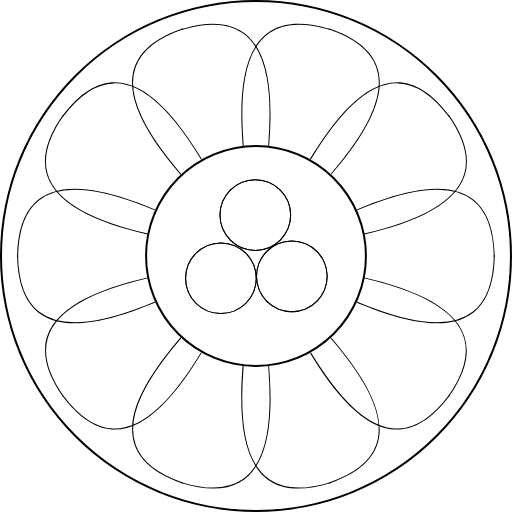
t = 0.00 s
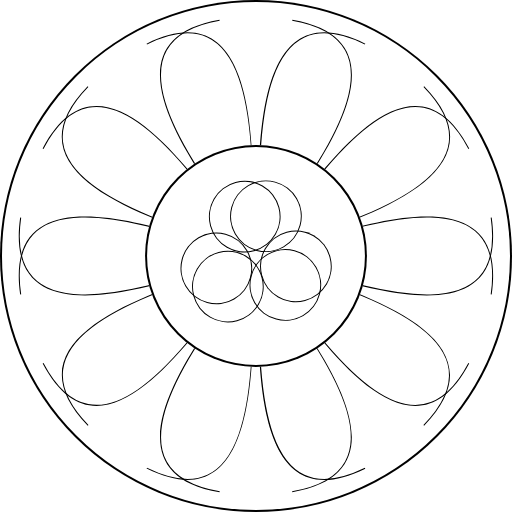
t = 0.25 s
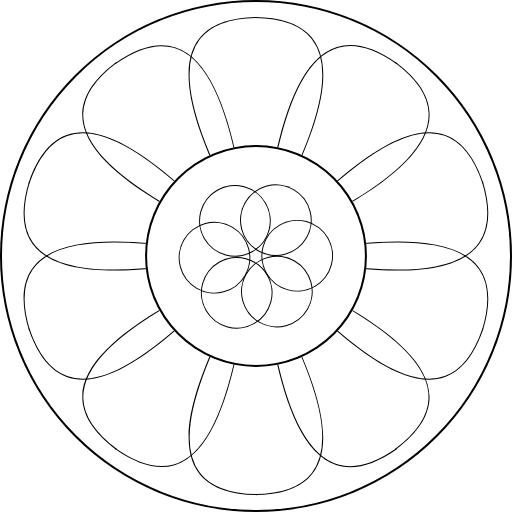
t = 0.50 s
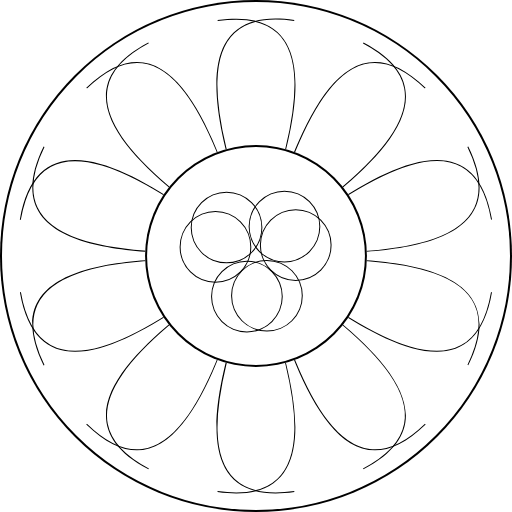
t = 0.75 s
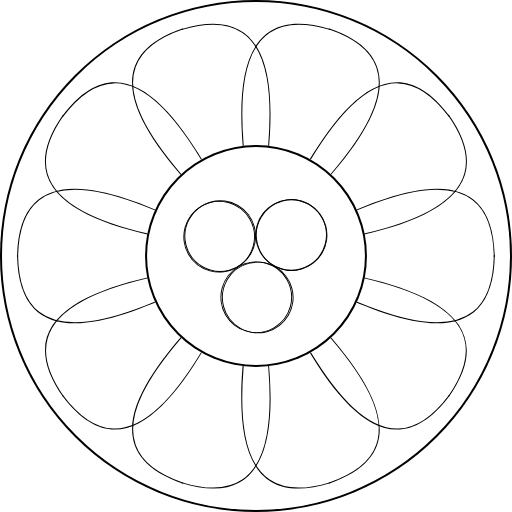
t = 1.00 s
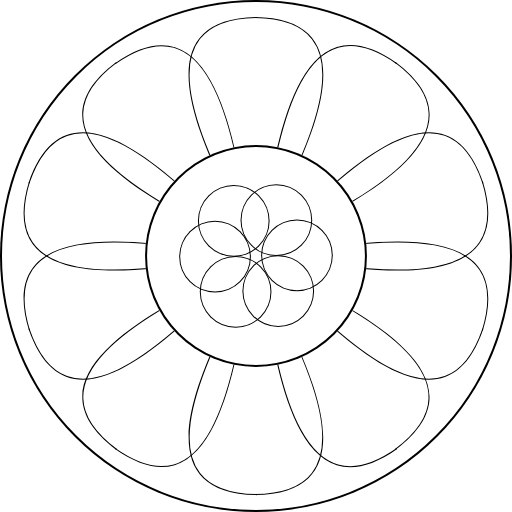
t = 1.50 s

The animated SVG that drew these frames (rendered in a browser with its animation timeline set to each time). Animation: 4 SMIL elements (animateTransform=4); one cycle of 2.00 s, repeats indefinitely.

<?xml version="1.0" encoding="UTF-8" standalone="no"?><!-- Generator: Gravit.io --><svg xmlns="http://www.w3.org/2000/svg" xmlns:xlink="http://www.w3.org/1999/xlink" style="isolation:isolate" viewBox="0 0 30 30" width="30pt" height="30pt"><defs><clipPath id="_clipPath_q7XIzgvPnymonY47PTSDkevSZxEDqajj"><rect width="30" height="30"/></clipPath></defs><g clip-path="url(#_clipPath_q7XIzgvPnymonY47PTSDkevSZxEDqajj)"><mask id="_mask_m7Ooo0NrKQ4SUC3mb3IqTFObnmwB4ynQ"><circle vector-effect="non-scaling-stroke" cx="15" cy="15" r="15" fill="white" stroke="none"/></mask><circle vector-effect="non-scaling-stroke" cx="15" cy="15" r="15" fill="rgb(255,255,255)"/><circle vector-effect="non-scaling-stroke" cx="15" cy="15" r="15" fill="rgb(255,255,255)" mask="url(#_mask_m7Ooo0NrKQ4SUC3mb3IqTFObnmwB4ynQ)" stroke-width="4" stroke="rgb(0,0,0)" stroke-linejoin="miter" stroke-linecap="square" stroke-miterlimit="3"/><g>
  <animateTransform
    attributeName="transform"
    type="rotate"
    from="0 15 15"
    to="36 15 15"
    dur="1s"
    repeatCount="indefinite" />
<mask id="_mask_YiAYi4zCqUwVHGM6lToPoIVF0Pdo3UE4"><path d=" M 28.992 15.063 C 28.867 6.375 17.304 14.438 14.992 15" fill="white" stroke="none"/></mask><path d=" M 28.992 15.063 C 28.867 6.375 17.304 14.438 14.992 15" fill="none"/><path d=" M 28.992 15.063 C 28.867 6.375 17.304 14.438 14.992 15" fill="none" mask="url(#_mask_YiAYi4zCqUwVHGM6lToPoIVF0Pdo3UE4)" vector-effect="non-scaling-stroke" stroke-width="2" stroke="rgb(0,0,0)" stroke-linejoin="miter" stroke-linecap="square" stroke-miterlimit="3"/><mask id="_mask_O7YJOBBhf4tpoJQRyQoMt7QodUiknXNb"><path d=" M 26.284 23.277 C 31.289 16.175 17.196 15.901 14.994 14.997" fill="white" stroke="none"/></mask><path d=" M 26.284 23.277 C 31.289 16.175 17.196 15.901 14.994 14.997" fill="none"/><path d=" M 26.284 23.277 C 31.289 16.175 17.196 15.901 14.994 14.997" fill="none" mask="url(#_mask_O7YJOBBhf4tpoJQRyQoMt7QodUiknXNb)" vector-effect="non-scaling-stroke" stroke-width="2" stroke="rgb(0,0,0)" stroke-linejoin="miter" stroke-linecap="square" stroke-miterlimit="3"/><mask id="_mask_7IuZZq6d3mjxU5Wi2Q2su9RWx8pmut2l"><path d=" M 19.265 28.344 C 27.489 25.54 16.248 17.035 14.998 15.01" fill="white" stroke="none"/></mask><path d=" M 19.265 28.344 C 27.489 25.54 16.248 17.035 14.998 15.01" fill="none"/><path d=" M 19.265 28.344 C 27.489 25.54 16.248 17.035 14.998 15.01" fill="none" mask="url(#_mask_7IuZZq6d3mjxU5Wi2Q2su9RWx8pmut2l)" vector-effect="non-scaling-stroke" stroke-width="2" stroke="rgb(0,0,0)" stroke-linejoin="miter" stroke-linecap="square" stroke-miterlimit="3"/><mask id="_mask_wgT6QKPcguktM58Qid2rdAfK6QxkX24a"><path d=" M 10.616 28.307 C 18.917 30.873 14.822 17.385 15.002 15.011" fill="white" stroke="none"/></mask><path d=" M 10.616 28.307 C 18.917 30.873 14.822 17.385 15.002 15.011" fill="none"/><path d=" M 10.616 28.307 C 18.917 30.873 14.822 17.385 15.002 15.011" fill="none" mask="url(#_mask_wgT6QKPcguktM58Qid2rdAfK6QxkX24a)" vector-effect="non-scaling-stroke" stroke-width="2" stroke="rgb(0,0,0)" stroke-linejoin="miter" stroke-linecap="square" stroke-miterlimit="3"/><mask id="_mask_sBiD9FYVpo0ZQq9IX0CqG371yJHflPBN"><path d=" M 3.638 23.173 C 8.845 30.128 13.46 16.809 15.001 14.995" fill="white" stroke="none"/></mask><path d=" M 3.638 23.173 C 8.845 30.128 13.46 16.809 15.001 14.995" fill="none"/><path d=" M 3.638 23.173 C 8.845 30.128 13.46 16.809 15.001 14.995" fill="none" mask="url(#_mask_sBiD9FYVpo0ZQq9IX0CqG371yJHflPBN)" vector-effect="non-scaling-stroke" stroke-width="2" stroke="rgb(0,0,0)" stroke-linejoin="miter" stroke-linecap="square" stroke-miterlimit="3"/><mask id="_mask_VfZuqreVTWo8nUMjGzgC00dImwiBAiqt"><path d=" M 1 14.936 C 1.125 23.624 12.687 15.561 15 14.999" fill="white" stroke="none"/></mask><path d=" M 1 14.936 C 1.125 23.624 12.687 15.561 15 14.999" fill="none"/><path d=" M 1 14.936 C 1.125 23.624 12.687 15.561 15 14.999" fill="none" mask="url(#_mask_VfZuqreVTWo8nUMjGzgC00dImwiBAiqt)" vector-effect="non-scaling-stroke" stroke-width="2" stroke="rgb(0,0,0)" stroke-linejoin="miter" stroke-linecap="square" stroke-miterlimit="3"/><mask id="_mask_L6esjq069647adnDWB2qmTPGwy2HwUr9"><path d=" M 3.7 6.716 C -1.305 13.817 12.788 14.091 14.99 14.995" fill="white" stroke="none"/></mask><path d=" M 3.7 6.716 C -1.305 13.817 12.788 14.091 14.99 14.995" fill="none"/><path d=" M 3.7 6.716 C -1.305 13.817 12.788 14.091 14.99 14.995" fill="none" mask="url(#_mask_L6esjq069647adnDWB2qmTPGwy2HwUr9)" vector-effect="non-scaling-stroke" stroke-width="2" stroke="rgb(0,0,0)" stroke-linejoin="miter" stroke-linecap="square" stroke-miterlimit="3"/><mask id="_mask_l5iUCLNV2eCUQCb8Sl0okzrSRt4qx38l"><path d=" M 10.723 1.662 C 2.499 4.465 13.74 12.97 14.99 14.996" fill="white" stroke="none"/></mask><path d=" M 10.723 1.662 C 2.499 4.465 13.74 12.97 14.99 14.996" fill="none"/><path d=" M 10.723 1.662 C 2.499 4.465 13.74 12.97 14.99 14.996" fill="none" mask="url(#_mask_l5iUCLNV2eCUQCb8Sl0okzrSRt4qx38l)" vector-effect="non-scaling-stroke" stroke-width="2" stroke="rgb(0,0,0)" stroke-linejoin="miter" stroke-linecap="square" stroke-miterlimit="3"/><mask id="_mask_CtrP6Cqojo64P67SBjC9zFMQv02BcCXC"><path d=" M 19.379 1.708 C 11.078 -0.858 15.173 12.63 14.993 15.003" fill="white" stroke="none"/></mask><path d=" M 19.379 1.708 C 11.078 -0.858 15.173 12.63 14.993 15.003" fill="none"/><path d=" M 19.379 1.708 C 11.078 -0.858 15.173 12.63 14.993 15.003" fill="none" mask="url(#_mask_CtrP6Cqojo64P67SBjC9zFMQv02BcCXC)" vector-effect="non-scaling-stroke" stroke-width="2" stroke="rgb(0,0,0)" stroke-linejoin="miter" stroke-linecap="square" stroke-miterlimit="3"/><mask id="_mask_ryaHjKgNzYXSHyDkkW4kE8x87rTWBAGb"><path d=" M 26.355 6.821 C 21.147 -0.134 16.532 13.185 14.992 15" fill="white" stroke="none"/></mask><path d=" M 26.355 6.821 C 21.147 -0.134 16.532 13.185 14.992 15" fill="none"/><path d=" M 26.355 6.821 C 21.147 -0.134 16.532 13.185 14.992 15" fill="none" mask="url(#_mask_ryaHjKgNzYXSHyDkkW4kE8x87rTWBAGb)" vector-effect="non-scaling-stroke" stroke-width="2" stroke="rgb(0,0,0)" stroke-linejoin="miter" stroke-linecap="square" stroke-miterlimit="3"/></g><g>
  <animateTransform
    attributeName="transform"
    type="rotate"
    from="0 15 15"
    to="-36 15 15"
    dur="1s"
    repeatCount="indefinite" />
<mask id="_mask_ycUtfzaxDEyOQ7FeuHCROlDzXFOAfByb"><path d=" M 1 15.063 C 1.125 6.375 12.688 14.438 15 15" fill="white" stroke="none"/></mask><path d=" M 1 15.063 C 1.125 6.375 12.688 14.438 15 15" fill="none"/><path d=" M 1 15.063 C 1.125 6.375 12.688 14.438 15 15" fill="none" mask="url(#_mask_ycUtfzaxDEyOQ7FeuHCROlDzXFOAfByb)" vector-effect="non-scaling-stroke" stroke-width="2" stroke="rgb(0,0,0)" stroke-linejoin="miter" stroke-linecap="square" stroke-miterlimit="3"/><mask id="_mask_8al00UPUpfeiLGvNoP77zbodxXu78qQw"><path d=" M 3.708 23.277 C -1.298 16.175 12.796 15.901 14.997 14.997" fill="white" stroke="none"/></mask><path d=" M 3.708 23.277 C -1.298 16.175 12.796 15.901 14.997 14.997" fill="none"/><path d=" M 3.708 23.277 C -1.298 16.175 12.796 15.901 14.997 14.997" fill="none" mask="url(#_mask_8al00UPUpfeiLGvNoP77zbodxXu78qQw)" vector-effect="non-scaling-stroke" stroke-width="2" stroke="rgb(0,0,0)" stroke-linejoin="miter" stroke-linecap="square" stroke-miterlimit="3"/><mask id="_mask_uH1E5RcaPtUnJpVuRGKw6JTGyXLmnqdQ"><path d=" M 10.726 28.344 C 2.503 25.54 13.744 17.035 14.993 15.01" fill="white" stroke="none"/></mask><path d=" M 10.726 28.344 C 2.503 25.54 13.744 17.035 14.993 15.01" fill="none"/><path d=" M 10.726 28.344 C 2.503 25.54 13.744 17.035 14.993 15.01" fill="none" mask="url(#_mask_uH1E5RcaPtUnJpVuRGKw6JTGyXLmnqdQ)" vector-effect="non-scaling-stroke" stroke-width="2" stroke="rgb(0,0,0)" stroke-linejoin="miter" stroke-linecap="square" stroke-miterlimit="3"/><mask id="_mask_NC25X4DorkhvQh5AOfEoEb9Kqx7FhEo1"><path d=" M 19.376 28.307 C 11.075 30.873 15.169 17.385 14.99 15.011" fill="white" stroke="none"/></mask><path d=" M 19.376 28.307 C 11.075 30.873 15.169 17.385 14.99 15.011" fill="none"/><path d=" M 19.376 28.307 C 11.075 30.873 15.169 17.385 14.99 15.011" fill="none" mask="url(#_mask_NC25X4DorkhvQh5AOfEoEb9Kqx7FhEo1)" vector-effect="non-scaling-stroke" stroke-width="2" stroke="rgb(0,0,0)" stroke-linejoin="miter" stroke-linecap="square" stroke-miterlimit="3"/><mask id="_mask_xcNN8zNc54pHD60KzvZ8oAagpX8E8OKf"><path d=" M 26.354 23.173 C 21.146 30.128 16.531 16.809 14.991 14.995" fill="white" stroke="none"/></mask><path d=" M 26.354 23.173 C 21.146 30.128 16.531 16.809 14.991 14.995" fill="none"/><path d=" M 26.354 23.173 C 21.146 30.128 16.531 16.809 14.991 14.995" fill="none" mask="url(#_mask_xcNN8zNc54pHD60KzvZ8oAagpX8E8OKf)" vector-effect="non-scaling-stroke" stroke-width="2" stroke="rgb(0,0,0)" stroke-linejoin="miter" stroke-linecap="square" stroke-miterlimit="3"/><mask id="_mask_ZSKoMppiqJwq390FdiYg5JYM0J6oFtOt"><path d=" M 28.992 14.936 C 28.867 23.624 17.304 15.561 14.992 14.999" fill="white" stroke="none"/></mask><path d=" M 28.992 14.936 C 28.867 23.624 17.304 15.561 14.992 14.999" fill="none"/><path d=" M 28.992 14.936 C 28.867 23.624 17.304 15.561 14.992 14.999" fill="none" mask="url(#_mask_ZSKoMppiqJwq390FdiYg5JYM0J6oFtOt)" vector-effect="non-scaling-stroke" stroke-width="2" stroke="rgb(0,0,0)" stroke-linejoin="miter" stroke-linecap="square" stroke-miterlimit="3"/><mask id="_mask_pqS5XjqyKeN41WOlwPO5kmJDHltxnvfT"><path d=" M 26.291 6.716 C 31.297 13.817 17.203 14.091 15.002 14.995" fill="white" stroke="none"/></mask><path d=" M 26.291 6.716 C 31.297 13.817 17.203 14.091 15.002 14.995" fill="none"/><path d=" M 26.291 6.716 C 31.297 13.817 17.203 14.091 15.002 14.995" fill="none" mask="url(#_mask_pqS5XjqyKeN41WOlwPO5kmJDHltxnvfT)" vector-effect="non-scaling-stroke" stroke-width="2" stroke="rgb(0,0,0)" stroke-linejoin="miter" stroke-linecap="square" stroke-miterlimit="3"/><mask id="_mask_TfuMuqSfHme3hD2E53XiQEObtKD11WcO"><path d=" M 19.269 1.662 C 27.492 4.465 16.251 12.97 15.002 14.996" fill="white" stroke="none"/></mask><path d=" M 19.269 1.662 C 27.492 4.465 16.251 12.97 15.002 14.996" fill="none"/><path d=" M 19.269 1.662 C 27.492 4.465 16.251 12.97 15.002 14.996" fill="none" mask="url(#_mask_TfuMuqSfHme3hD2E53XiQEObtKD11WcO)" vector-effect="non-scaling-stroke" stroke-width="2" stroke="rgb(0,0,0)" stroke-linejoin="miter" stroke-linecap="square" stroke-miterlimit="3"/><mask id="_mask_2j56lSXZC5k1xig81thKC0JGG1uchdJd"><path d=" M 10.613 1.708 C 18.913 -0.858 14.819 12.63 14.998 15.003" fill="white" stroke="none"/></mask><path d=" M 10.613 1.708 C 18.913 -0.858 14.819 12.63 14.998 15.003" fill="none"/><path d=" M 10.613 1.708 C 18.913 -0.858 14.819 12.63 14.998 15.003" fill="none" mask="url(#_mask_2j56lSXZC5k1xig81thKC0JGG1uchdJd)" vector-effect="non-scaling-stroke" stroke-width="2" stroke="rgb(0,0,0)" stroke-linejoin="miter" stroke-linecap="square" stroke-miterlimit="3"/><mask id="_mask_P5ueYwcka6ZzjRB4cJw5TSOZHJgzmkFB"><path d=" M 3.637 6.821 C 8.844 -0.134 13.46 13.185 15 15" fill="white" stroke="none"/></mask><path d=" M 3.637 6.821 C 8.844 -0.134 13.46 13.185 15 15" fill="none"/><path d=" M 3.637 6.821 C 8.844 -0.134 13.46 13.185 15 15" fill="none" mask="url(#_mask_P5ueYwcka6ZzjRB4cJw5TSOZHJgzmkFB)" vector-effect="non-scaling-stroke" stroke-width="2" stroke="rgb(0,0,0)" stroke-linejoin="miter" stroke-linecap="square" stroke-miterlimit="3"/></g><mask id="_mask_pRTH3FrHaFfveOvctAawF2vRPthhrJX7"><circle vector-effect="non-scaling-stroke" cx="15" cy="15" r="6.5" fill="white" stroke="none"/></mask><circle vector-effect="non-scaling-stroke" cx="15" cy="15" r="6.5" fill="rgb(255,255,255)"/><circle vector-effect="non-scaling-stroke" cx="15" cy="15" r="6.5" fill="rgb(255,255,255)" mask="url(#_mask_pRTH3FrHaFfveOvctAawF2vRPthhrJX7)" stroke-width="4" stroke="rgb(0,0,0)" stroke-linejoin="miter" stroke-linecap="square" stroke-miterlimit="3"/><g>
  <animateTransform
    attributeName="transform"
    type="rotate"
    from="0 15 15"
    to="120 15 15"
    dur="2s"
    repeatCount="indefinite" /><mask id="_mask_bVrN8FREb5cZxW0AINEIiq3segkhIi8h"><circle vector-effect="non-scaling-stroke" cx="14.959374999999996" cy="12.599999999999996" r="2.0999999999999996" fill="white" stroke="none"/></mask><circle vector-effect="non-scaling-stroke" cx="14.959374999999996" cy="12.599999999999996" r="2.0999999999999996" fill="none"/><circle vector-effect="non-scaling-stroke" cx="14.959374999999996" cy="12.599999999999996" r="2.0999999999999996" fill="none" mask="url(#_mask_bVrN8FREb5cZxW0AINEIiq3segkhIi8h)" stroke-width="2" stroke="rgb(0,0,0)" stroke-linejoin="miter" stroke-linecap="square" stroke-miterlimit="3"/><mask id="_mask_V8ePiKTz9c1k6HLeenLDJ8kAyFeHxEYa"><circle vector-effect="non-scaling-stroke" cx="17.09999999999999" cy="16.193749999999998" r="2.1000000000000014" fill="white" stroke="none"/></mask><circle vector-effect="non-scaling-stroke" cx="17.09999999999999" cy="16.193749999999998" r="2.1000000000000014" fill="none"/><circle vector-effect="non-scaling-stroke" cx="17.09999999999999" cy="16.193749999999998" r="2.1000000000000014" fill="none" mask="url(#_mask_V8ePiKTz9c1k6HLeenLDJ8kAyFeHxEYa)" stroke-width="2" stroke="rgb(0,0,0)" stroke-linejoin="miter" stroke-linecap="square" stroke-miterlimit="3"/><mask id="_mask_i0jnNXt5HCbAZbVzxP8UV67bFBc9C65A"><circle vector-effect="non-scaling-stroke" cx="12.943749999999993" cy="16.303125" r="2.0999999999999996" fill="white" stroke="none"/></mask><circle vector-effect="non-scaling-stroke" cx="12.943749999999993" cy="16.303125" r="2.0999999999999996" fill="none"/><circle vector-effect="non-scaling-stroke" cx="12.943749999999993" cy="16.303125" r="2.0999999999999996" fill="none" mask="url(#_mask_i0jnNXt5HCbAZbVzxP8UV67bFBc9C65A)" stroke-width="2" stroke="rgb(0,0,0)" stroke-linejoin="miter" stroke-linecap="square" stroke-miterlimit="3"/></g>
	<g>
  <animateTransform
    attributeName="transform"
    type="rotate"
    from="0 15 15"
    to="-120 15 15"
    dur="2s"
    repeatCount="indefinite" /><mask id="_mask_XX6w2y6tZFHStC3sNsTLoHWLMe4uuD47"><circle vector-effect="non-scaling-stroke" cx="14.959374999999996" cy="12.599999999999996" r="2.0999999999999996" fill="white" stroke="none"/></mask><circle vector-effect="non-scaling-stroke" cx="14.959374999999996" cy="12.599999999999996" r="2.0999999999999996" fill="none"/><circle vector-effect="non-scaling-stroke" cx="14.959374999999996" cy="12.599999999999996" r="2.0999999999999996" fill="none" mask="url(#_mask_XX6w2y6tZFHStC3sNsTLoHWLMe4uuD47)" stroke-width="2" stroke="rgb(0,0,0)" stroke-linejoin="miter" stroke-linecap="square" stroke-miterlimit="3"/><mask id="_mask_9g8YPjBUWSodh0l1dw3jdLsxayTGuBzz"><circle vector-effect="non-scaling-stroke" cx="17.09999999999999" cy="16.193749999999998" r="2.1000000000000014" fill="white" stroke="none"/></mask><circle vector-effect="non-scaling-stroke" cx="17.09999999999999" cy="16.193749999999998" r="2.1000000000000014" fill="none"/><circle vector-effect="non-scaling-stroke" cx="17.09999999999999" cy="16.193749999999998" r="2.1000000000000014" fill="none" mask="url(#_mask_9g8YPjBUWSodh0l1dw3jdLsxayTGuBzz)" stroke-width="2" stroke="rgb(0,0,0)" stroke-linejoin="miter" stroke-linecap="square" stroke-miterlimit="3"/><mask id="_mask_WXscjsoz9RZ6uNjfeIBEGE8ylWmm3mcC"><circle vector-effect="non-scaling-stroke" cx="12.943749999999993" cy="16.303125" r="2.0999999999999996" fill="white" stroke="none"/></mask><circle vector-effect="non-scaling-stroke" cx="12.943749999999993" cy="16.303125" r="2.0999999999999996" fill="none"/><circle vector-effect="non-scaling-stroke" cx="12.943749999999993" cy="16.303125" r="2.0999999999999996" fill="none" mask="url(#_mask_WXscjsoz9RZ6uNjfeIBEGE8ylWmm3mcC)" stroke-width="2" stroke="rgb(0,0,0)" stroke-linejoin="miter" stroke-linecap="square" stroke-miterlimit="3"/></g></g></svg>